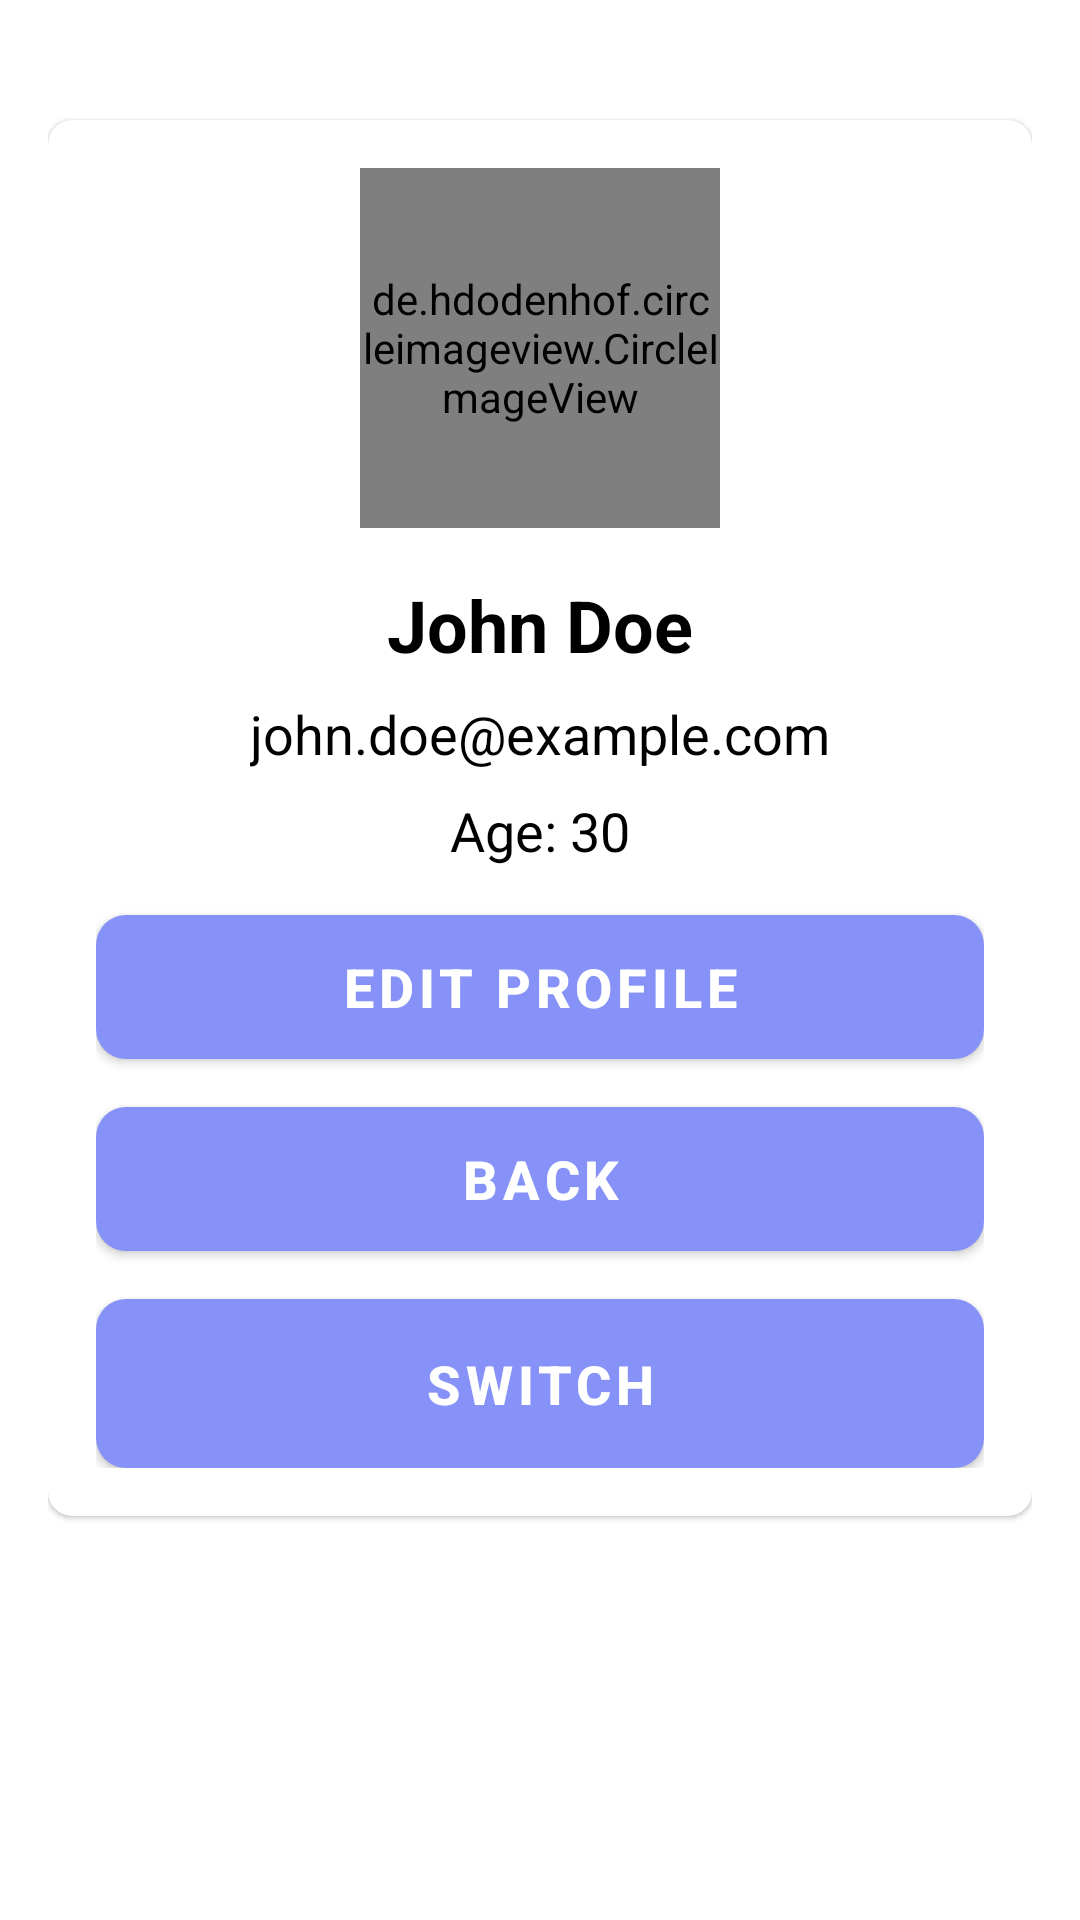

Produce the Android XML layout that renders to this screen, including the resource entries it uses.
<!-- AndroidManifest.xml: application theme Theme.NavigationDrawer -->
<!-- res/layout/user_profil.xml -->
<RelativeLayout xmlns:android="http://schemas.android.com/apk/res/android"
    xmlns:app="http://schemas.android.com/apk/res-auto"
    android:layout_width="match_parent"
    android:layout_height="match_parent"
    android:padding="16dp"
    >

<TextView
    android:id="@+id/testSwitch"
    android:layout_width="match_parent"
    android:layout_height="match_parent"
     />
    <com.google.android.material.card.MaterialCardView
        android:id="@+id/profileCardView"
        android:layout_width="match_parent"
        android:layout_height="wrap_content"
        android:layout_marginTop="24dp"
        android:elevation="4dp"
        app:cardCornerRadius="8dp"
        app:cardBackgroundColor="@color/white">

        <LinearLayout
            android:layout_width="match_parent"
            android:layout_height="wrap_content"
            android:orientation="vertical"
            android:padding="16dp">

            <de.hdodenhof.circleimageview.CircleImageView
                android:id="@+id/profileImageView"
                android:layout_width="120dp"
                android:layout_height="120dp"
                android:layout_gravity="center_horizontal"
                android:src="@drawable/img_1"
                 app:civ_border_width="2dp"
                app:civ_border_color="@color/colorPrimary"
                android:layout_marginBottom="16dp" />

            <TextView
                android:id="@+id/nameProfil"
                android:layout_width="wrap_content"
                android:layout_height="wrap_content"
                android:text="John Doe"
                android:textSize="24sp"
                android:textStyle="bold"
                android:textColor="@color/black"
                android:layout_gravity="center_horizontal"
                android:layout_marginBottom="8dp"/>

            <TextView
                android:id="@+id/emailProfil"
                android:layout_width="wrap_content"
                android:layout_height="wrap_content"
                android:text="john.doe@example.com"
                android:textSize="18sp"
                android:textColor="@color/black"
                android:layout_gravity="center_horizontal"
                android:layout_marginBottom="8dp"/>

            <TextView
                android:id="@+id/ageProfil"
                android:layout_width="wrap_content"
                android:layout_height="wrap_content"
                android:text="Age: 30"
                android:textSize="18sp"
                android:inputType="date"
                android:textColor="@color/black"
                android:layout_gravity="center_horizontal"
                android:layout_marginBottom="16dp"/>

            <Button
                android:id="@+id/EditProfile"
                android:layout_width="match_parent"
                android:layout_height="wrap_content"
                android:text="Edit Profile"
                android:layout_marginBottom="16dp"
                android:textSize="18sp"
                android:textStyle="bold"
                android:background="@drawable/rounded_button"
                android:textColor="@color/white" />

            <Button
                android:id="@+id/BackButton"
                android:layout_width="match_parent"
                android:layout_height="wrap_content"
                android:text="Back"
                android:textSize="18sp"
                android:textStyle="bold"
                android:background="@drawable/rounded_button"
                android:textColor="@color/white"
                android:layout_marginBottom="16dp" />
            <Button
                android:id="@+id/switch_to_organisateur_button"
                android:layout_width="match_parent"
                android:layout_height="wrap_content"
                 android:background="@drawable/rounded_button"
                android:padding="10dp"
                android:text="Switch"
                android:textColor="@android:color/white"
                android:textSize="18sp"
                android:textStyle="bold" />

        </LinearLayout>

    </com.google.android.material.card.MaterialCardView>



</RelativeLayout>
<!-- resources referenced by this layout -->
<resources>
  <color name="black">#FF000000</color>
  <color name="colorPrimary">#5C1E68</color>
  <color name="white">#FFFFFFFF</color>
  <!-- drawable img_1: png bitmap (drawable, 41840 bytes) -->
  <!-- drawable rounded_button (drawable) -->
  <selector xmlns:android="http://schemas.android.com/apk/res/android">
      
      <item android:state_pressed="true">
          <shape android:shape="rectangle">
              <solid android:color="@color/colorPrimaryDark" />
              <corners android:radius="10dp" />
              <padding
                  android:left="16dp"
                  android:top="12dp"
                  android:right="16dp"
                  android:bottom="12dp" />
          </shape>
      </item>
      
      <item>
          <shape android:shape="rectangle">
              <solid android:color="@color/lavender" />
              <corners android:radius="10dp" />
              <padding
                  android:left="16dp"
                  android:top="12dp"
                  android:right="16dp"
                  android:bottom="12dp" />
          </shape>
      </item>
      
      <item android:state_focused="true">
          <shape android:shape="rectangle">
              <solid android:color="@color/colorPrimary" />
              <corners android:radius="10dp" />
              <padding
                  android:left="16dp"
                  android:top="12dp"
                  android:right="16dp"
                  android:bottom="12dp" />
          </shape>
      </item>
  </selector>
  <style name="Theme.NavigationDrawer" parent="Theme.MaterialComponents.DayNight.DarkActionBar">
      
      
      <item name="windowActionBar">false</item>
      <item name="windowNoTitle">true</item>
      <item name="colorPrimary">@color/lavender</item>
      <item name="colorPrimaryVariant">@color/lavender</item>
      <item name="colorOnPrimary">@color/white</item>
      
      <item name="colorSecondary">@color/teal_200</item>
      <item name="colorSecondaryVariant">@color/teal_700</item>
      <item name="colorOnSecondary">@color/black</item>
      
      <item name="android:statusBarColor" tools:ignore="NewApi">?attr/colorPrimaryVariant</item>                
      
  </style>
  <color name="colorPrimaryDark">#000000</color>
  <color name="lavender">#8692f7</color>
  <color name="teal_200">#FF03DAC5</color>
  <color name="teal_700">#FF018786</color>
</resources>
